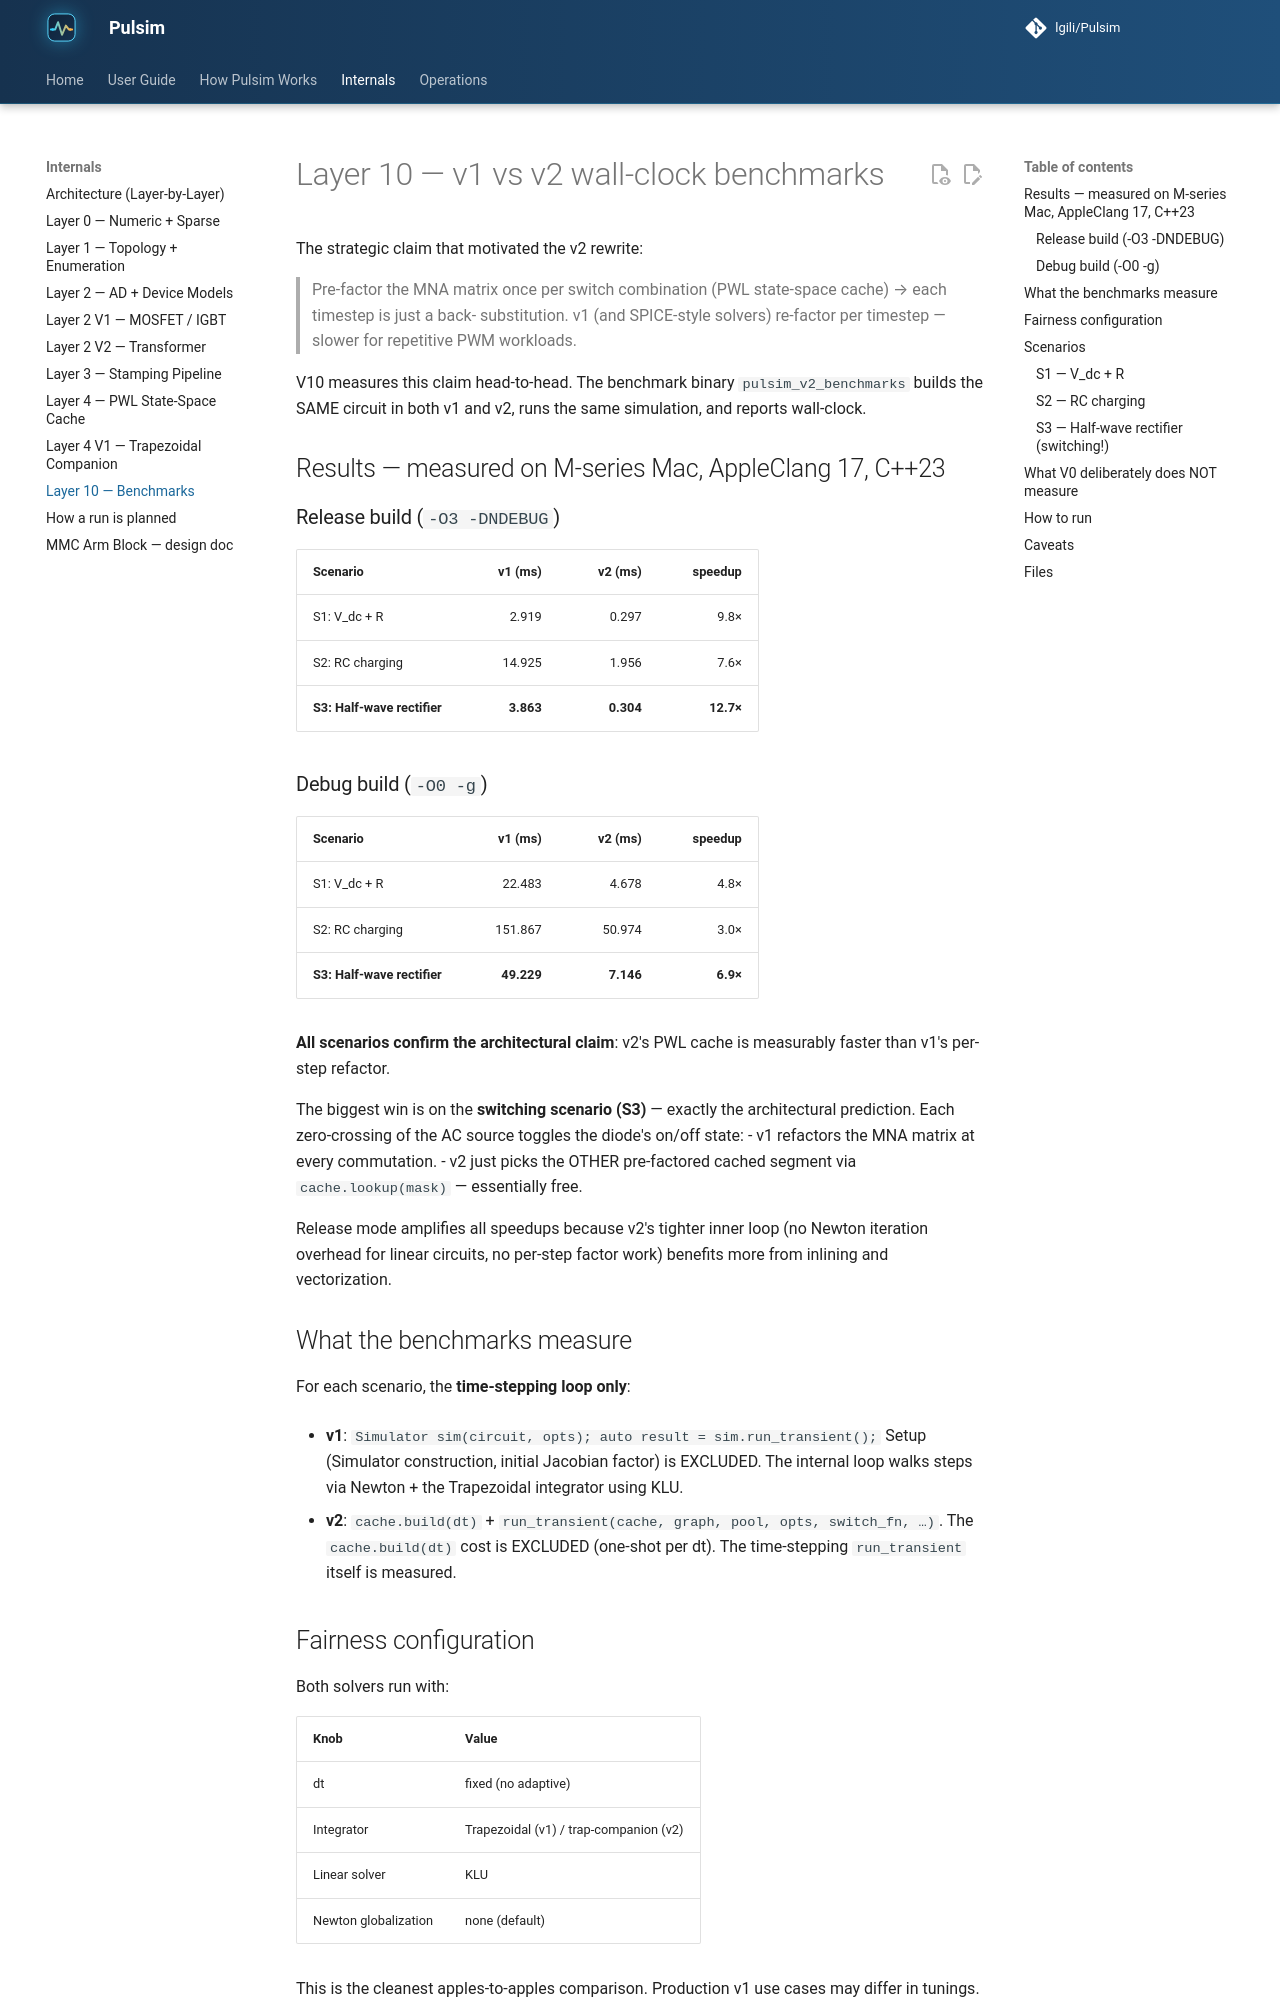

repository: lgili/Pulsim · page: dev/internals/layer10-benchmarks/index.html · generator: mkdocs

# Layer 10 — v1 vs v2 wall-clock benchmarks

The strategic claim that motivated the v2 rewrite:

> Pre-factor the MNA matrix once per switch combination
> (PWL state-space cache) → each timestep is just a back-
> substitution. v1 (and SPICE-style solvers) re-factor per
> timestep — slower for repetitive PWM workloads.

V10 measures this claim head-to-head. The benchmark binary
`pulsim_v2_benchmarks` builds the SAME circuit in both v1
and v2, runs the same simulation, and reports wall-clock.

## Results — measured on M-series Mac, AppleClang 17, C++23

### Release build (`-O3 -DNDEBUG`)

| Scenario                  |   v1 (ms) |   v2 (ms) | speedup |
|---------------------------|----------:|----------:|--------:|
| S1: V_dc + R              |     2.919 |     0.297 |   9.8×  |
| S2: RC charging           |    14.925 |     1.956 |   7.6×  |
| **S3: Half-wave rectifier** | **3.863** | **0.304** | **12.7×** |

### Debug build (`-O0 -g`)

| Scenario                  |   v1 (ms) |   v2 (ms) | speedup |
|---------------------------|----------:|----------:|--------:|
| S1: V_dc + R              |    22.483 |     4.678 |   4.8×  |
| S2: RC charging           |   151.867 |    50.974 |   3.0×  |
| **S3: Half-wave rectifier** | **49.229** | **7.146** | **6.9×** |

**All scenarios confirm the architectural claim**: v2's
PWL cache is measurably faster than v1's per-step refactor.

The biggest win is on the **switching scenario (S3)** —
exactly the architectural prediction. Each zero-crossing
of the AC source toggles the diode's on/off state:
- v1 refactors the MNA matrix at every commutation.
- v2 just picks the OTHER pre-factored cached segment
  via `cache.lookup(mask)` — essentially free.

Release mode amplifies all speedups because v2's tighter
inner loop (no Newton iteration overhead for linear
circuits, no per-step factor work) benefits more from
inlining and vectorization.

## What the benchmarks measure

For each scenario, the **time-stepping loop only**:

- **v1**: `Simulator sim(circuit, opts); auto result = sim.run_transient();`
  Setup (Simulator construction, initial Jacobian factor) is
  EXCLUDED. The internal loop walks steps via Newton + the
  Trapezoidal integrator using KLU.

- **v2**: `cache.build(dt)` + `run_transient(cache, graph,
  pool, opts, switch_fn, …)`. The `cache.build(dt)` cost is
  EXCLUDED (one-shot per dt). The time-stepping `run_transient`
  itself is measured.

## Fairness configuration

Both solvers run with:

| Knob | Value |
|------|-------|
| dt | fixed (no adaptive) |
| Integrator | Trapezoidal (v1) / trap-companion (v2) |
| Linear solver | KLU |
| Newton globalization | none (default) |

This is the cleanest apples-to-apples comparison. Production
v1 use cases may differ in tunings.
